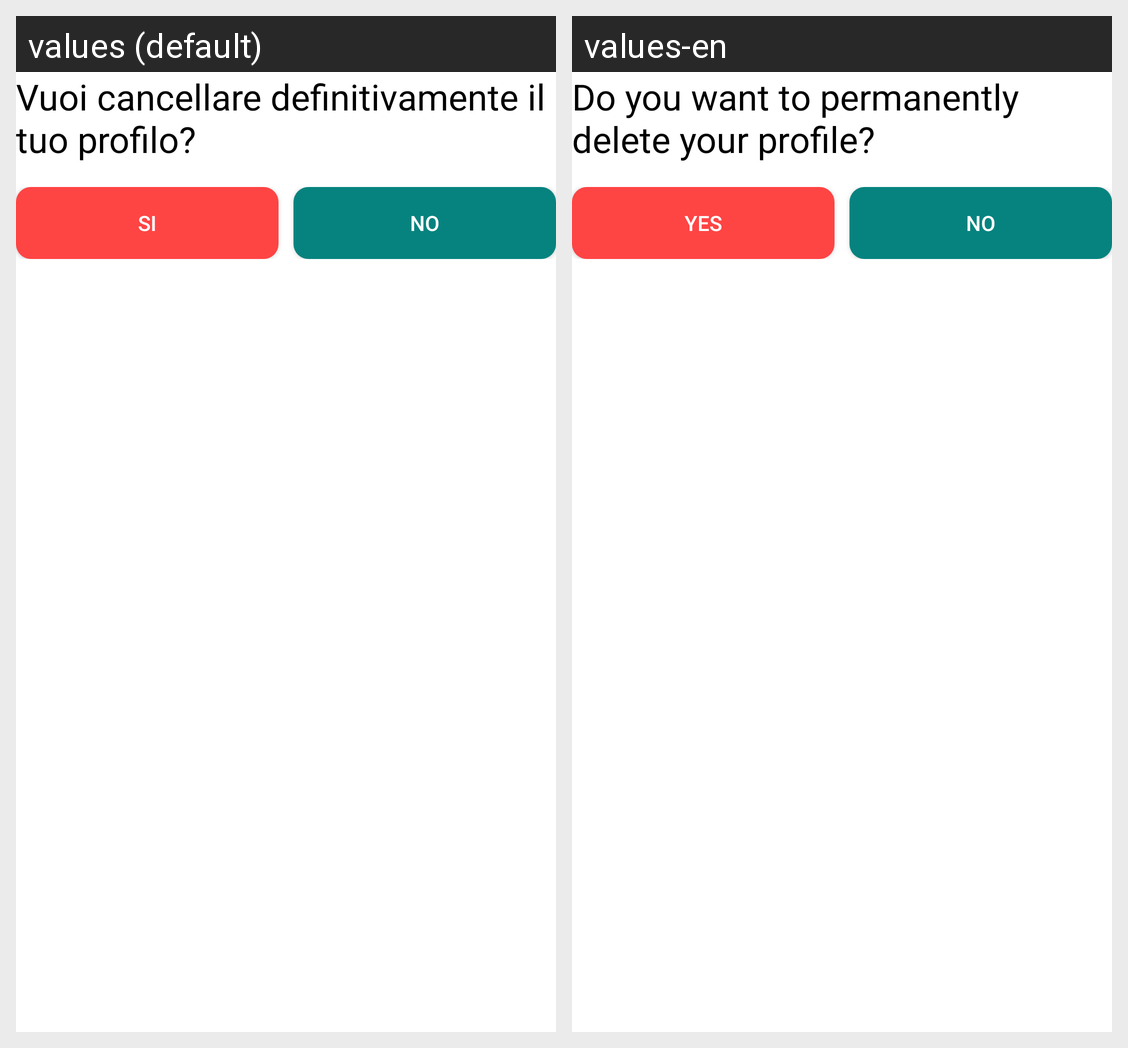

Strings drawn on this Android screen and how each of the app's shown locales translates them:
Android screen res/layout/dialog_elimina_profilo.xml rendered under 2 locales, left to right: values (default), values-en. Device: Nexus 5 (rendered at 1080×1920; each locale shown at half size, 540×960, under a caption strip naming it); theme Theme.EcultureTool.
Strings drawn on this screen, with the default value and each locale's value (text and hints the layout hard-codes, and strings that could not be matched under every locale, appear in the picture but are not listed):

cancella_profilo
  values: Vuoi cancellare definitivamente il tuo profilo?
  values-en: Do you want to permanently delete your profile?

si
  values: Si
  values-en: Yes
